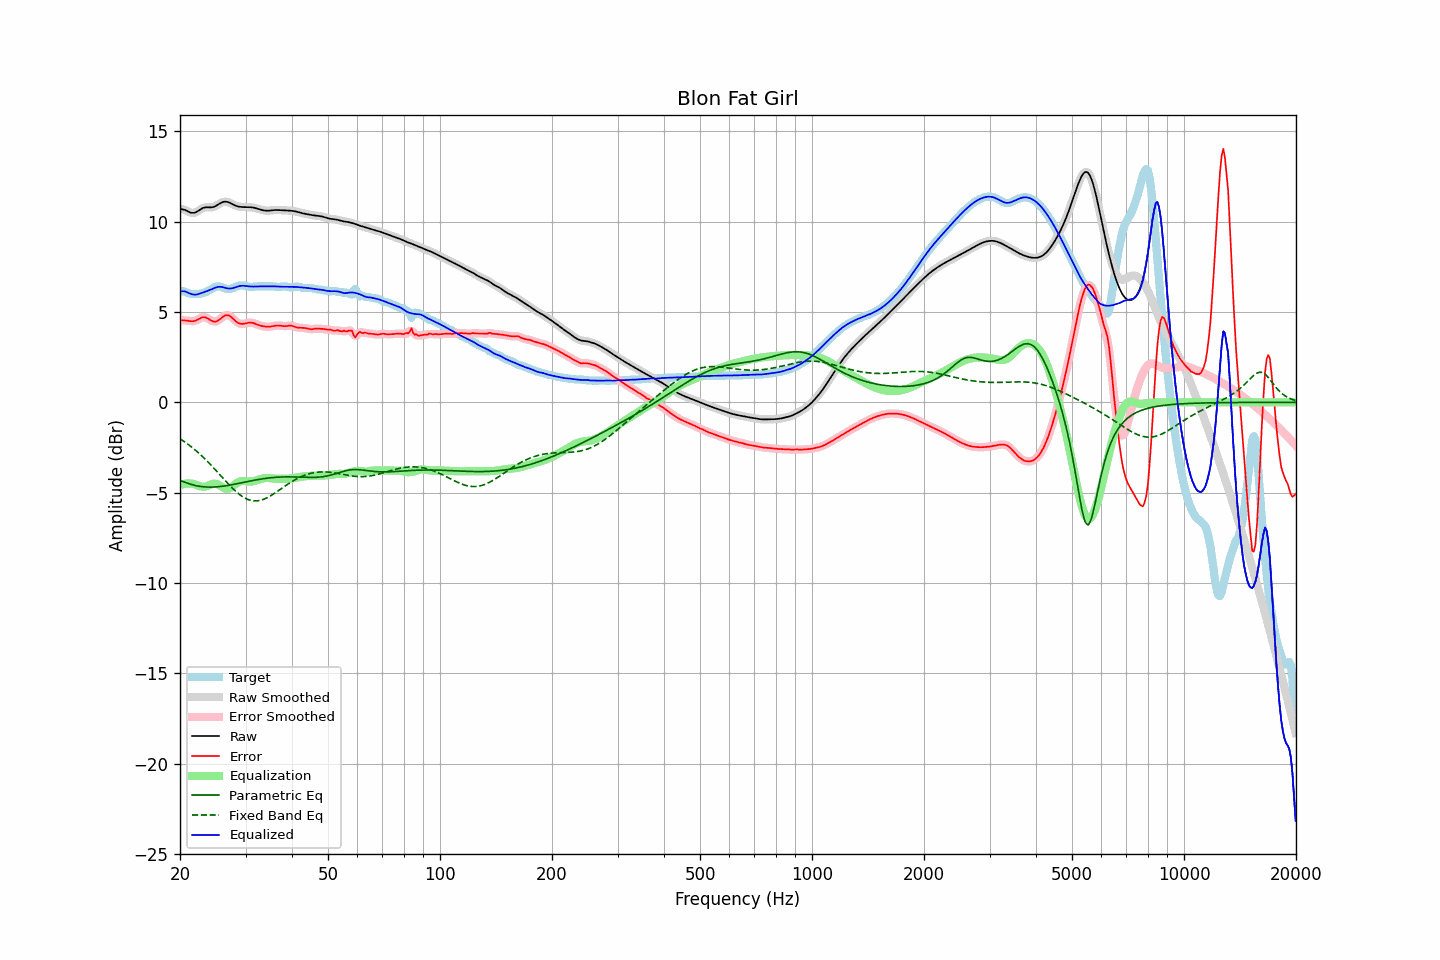

Source data for this figure (header and first rows):
frequency, raw, error, smoothed, error_smoothed, equalization, parametric_eq, fixed_band_eq, equalized_raw, equalized_smoothed, target
20.00, 10.71, 4.56, 10.71, 4.55, -4.58, -4.32, -2.02, 6.14, 6.14, 6.16
20.20, 10.69, 4.54, 10.70, 4.54, -4.55, -4.36, -2.07, 6.15, 6.15, 6.16
20.40, 10.67, 4.53, 10.67, 4.53, -4.52, -4.39, -2.13, 6.15, 6.15, 6.15
20.61, 10.65, 4.53, 10.64, 4.53, -4.51, -4.42, -2.20, 6.14, 6.14, 6.12
20.81, 10.61, 4.52, 10.61, 4.52, -4.50, -4.46, -2.26, 6.11, 6.11, 6.08
21.02, 10.56, 4.51, 10.56, 4.51, -4.49, -4.49, -2.33, 6.07, 6.07, 6.05
21.23, 10.52, 4.50, 10.52, 4.50, -4.49, -4.52, -2.39, 6.03, 6.03, 6.02
21.44, 10.49, 4.49, 10.49, 4.49, -4.50, -4.55, -2.46, 5.99, 5.99, 6.00
21.66, 10.48, 4.49, 10.48, 4.49, -4.51, -4.57, -2.53, 5.97, 5.97, 5.99
21.87, 10.49, 4.50, 10.49, 4.50, -4.53, -4.59, -2.61, 5.96, 5.96, 5.99
22.09, 10.52, 4.53, 10.52, 4.54, -4.56, -4.62, -2.68, 5.96, 5.96, 5.99
22.31, 10.58, 4.58, 10.57, 4.58, -4.59, -4.63, -2.76, 5.98, 5.98, 6.00
22.54, 10.63, 4.63, 10.64, 4.63, -4.63, -4.65, -2.84, 6.01, 6.01, 6.01
22.76, 10.69, 4.68, 10.69, 4.67, -4.65, -4.66, -2.92, 6.04, 6.04, 6.02
22.99, 10.75, 4.71, 10.74, 4.70, -4.67, -4.67, -3.00, 6.07, 6.07, 6.04
23.22, 10.78, 4.71, 10.77, 4.71, -4.67, -4.68, -3.09, 6.10, 6.10, 6.06
23.45, 10.79, 4.69, 10.79, 4.69, -4.66, -4.69, -3.18, 6.13, 6.13, 6.10
23.69, 10.79, 4.65, 10.79, 4.65, -4.63, -4.69, -3.27, 6.16, 6.16, 6.14
23.92, 10.79, 4.60, 10.79, 4.60, -4.59, -4.69, -3.36, 6.20, 6.20, 6.19
24.16, 10.79, 4.54, 10.79, 4.54, -4.55, -4.69, -3.45, 6.23, 6.23, 6.24
24.40, 10.80, 4.50, 10.80, 4.50, -4.52, -4.69, -3.54, 6.27, 6.27, 6.30
24.65, 10.82, 4.47, 10.82, 4.47, -4.51, -4.69, -3.64, 6.31, 6.31, 6.35
24.89, 10.85, 4.47, 10.86, 4.47, -4.51, -4.69, -3.73, 6.35, 6.35, 6.39
25.14, 10.90, 4.50, 10.90, 4.49, -4.53, -4.68, -3.83, 6.38, 6.38, 6.41
25.39, 10.96, 4.54, 10.96, 4.54, -4.57, -4.67, -3.93, 6.39, 6.39, 6.42
25.65, 11.01, 4.61, 11.01, 4.61, -4.62, -4.66, -4.03, 6.39, 6.39, 6.40
25.91, 11.06, 4.68, 11.06, 4.68, -4.68, -4.65, -4.13, 6.38, 6.38, 6.38
26.16, 11.09, 4.75, 11.09, 4.75, -4.73, -4.64, -4.22, 6.36, 6.36, 6.34
26.43, 11.11, 4.80, 11.10, 4.80, -4.77, -4.63, -4.32, 6.34, 6.34, 6.30
26.69, 11.10, 4.82, 11.10, 4.82, -4.78, -4.61, -4.42, 6.31, 6.32, 6.28
26.96, 11.08, 4.82, 11.08, 4.81, -4.78, -4.60, -4.51, 6.30, 6.30, 6.26
27.23, 11.04, 4.78, 11.04, 4.78, -4.74, -4.58, -4.61, 6.30, 6.30, 6.26
27.50, 11.00, 4.71, 11.00, 4.71, -4.69, -4.57, -4.70, 6.30, 6.30, 6.29
27.77, 10.95, 4.63, 10.95, 4.63, -4.63, -4.55, -4.79, 6.32, 6.32, 6.32
28.05, 10.91, 4.54, 10.91, 4.54, -4.56, -4.53, -4.87, 6.35, 6.35, 6.37
28.33, 10.87, 4.46, 10.87, 4.46, -4.49, -4.52, -4.95, 6.38, 6.38, 6.41
28.62, 10.84, 4.40, 10.84, 4.40, -4.43, -4.50, -5.03, 6.41, 6.41, 6.44
28.90, 10.82, 4.36, 10.82, 4.36, -4.39, -4.48, -5.10, 6.43, 6.43, 6.46
29.19, 10.81, 4.34, 10.81, 4.34, -4.36, -4.46, -5.17, 6.45, 6.45, 6.47
29.48, 10.81, 4.34, 10.81, 4.34, -4.36, -4.44, -5.23, 6.45, 6.45, 6.47
29.78, 10.81, 4.35, 10.80, 4.35, -4.36, -4.42, -5.28, 6.45, 6.45, 6.45
30.08, 10.80, 4.37, 10.80, 4.37, -4.37, -4.41, -5.33, 6.44, 6.44, 6.43
30.38, 10.80, 4.39, 10.80, 4.39, -4.38, -4.39, -5.37, 6.43, 6.43, 6.41
30.68, 10.80, 4.41, 10.80, 4.41, -4.39, -4.37, -5.40, 6.42, 6.42, 6.39
30.99, 10.80, 4.41, 10.80, 4.41, -4.39, -4.35, -5.43, 6.41, 6.41, 6.38
31.30, 10.78, 4.40, 10.78, 4.40, -4.38, -4.33, -5.45, 6.40, 6.40, 6.39
31.61, 10.77, 4.37, 10.77, 4.37, -4.36, -4.32, -5.46, 6.40, 6.40, 6.39
31.93, 10.75, 4.34, 10.75, 4.34, -4.34, -4.30, -5.46, 6.41, 6.41, 6.41
32.24, 10.72, 4.30, 10.72, 4.30, -4.31, -4.28, -5.46, 6.41, 6.41, 6.42
32.57, 10.69, 4.27, 10.69, 4.27, -4.28, -4.27, -5.44, 6.41, 6.41, 6.42
32.89, 10.67, 4.24, 10.67, 4.24, -4.25, -4.25, -5.43, 6.42, 6.42, 6.42
33.22, 10.64, 4.22, 10.64, 4.22, -4.23, -4.24, -5.40, 6.42, 6.42, 6.42
33.55, 10.62, 4.21, 10.62, 4.20, -4.21, -4.23, -5.37, 6.42, 6.42, 6.42
33.89, 10.61, 4.19, 10.61, 4.19, -4.19, -4.21, -5.33, 6.42, 6.42, 6.42
34.23, 10.60, 4.18, 10.60, 4.18, -4.19, -4.20, -5.29, 6.41, 6.41, 6.42
34.57, 10.60, 4.18, 10.61, 4.18, -4.19, -4.19, -5.24, 6.41, 6.41, 6.42
34.92, 10.61, 4.19, 10.61, 4.19, -4.20, -4.18, -5.20, 6.41, 6.41, 6.42
35.27, 10.63, 4.20, 10.62, 4.20, -4.21, -4.17, -5.14, 6.42, 6.42, 6.42
35.62, 10.64, 4.22, 10.64, 4.22, -4.22, -4.16, -5.09, 6.42, 6.42, 6.41
35.97, 10.64, 4.24, 10.64, 4.24, -4.23, -4.15, -5.03, 6.42, 6.41, 6.40
... 635 more rows
